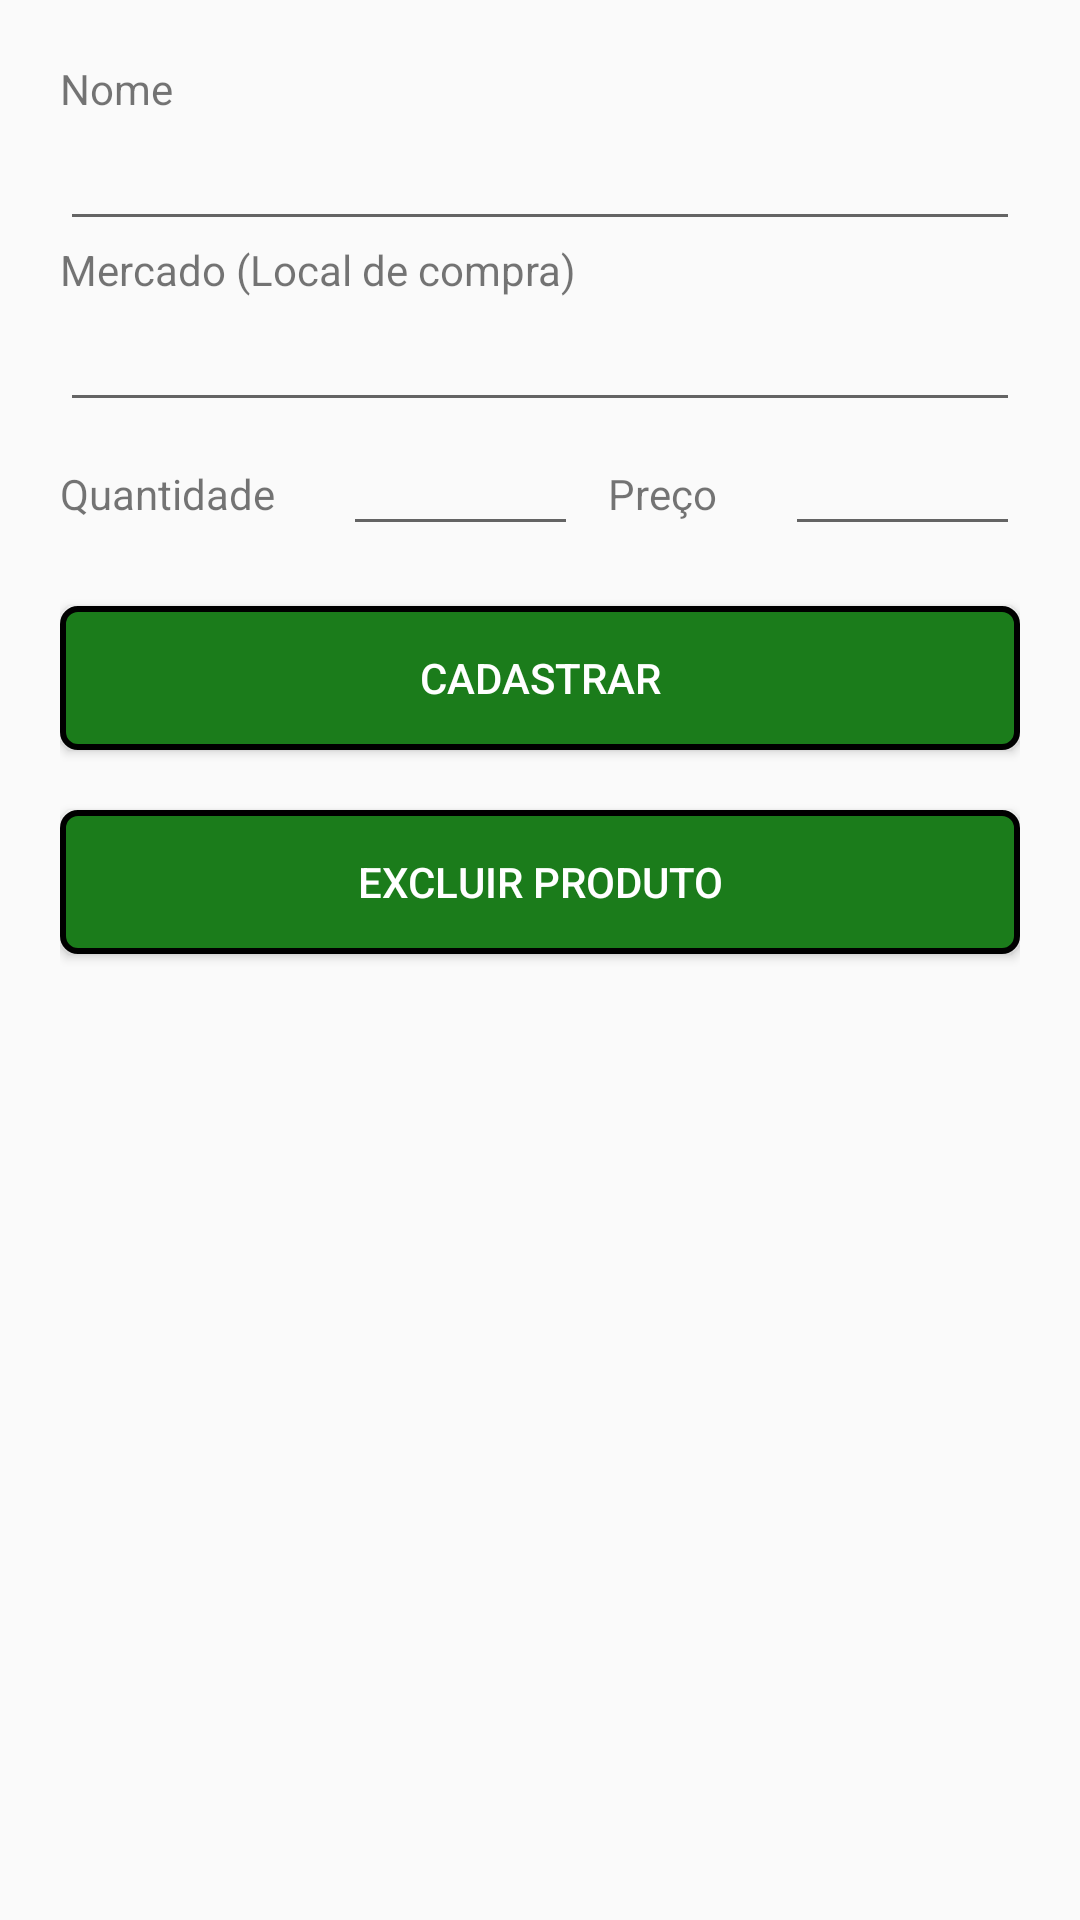

Write the Android layout XML for this screen, with the resource values it uses.
<!-- AndroidManifest.xml: application theme AppTheme -->
<!-- res/layout/content_new_product.xml -->
<?xml version="1.0" encoding="utf-8"?>
<LinearLayout xmlns:android="http://schemas.android.com/apk/res/android"
    xmlns:app="http://schemas.android.com/apk/res-auto"
    xmlns:tools="http://schemas.android.com/tools"
    android:layout_width="match_parent"
    android:layout_height="match_parent"
    android:orientation="vertical"
    android:padding="20dp"
    app:layout_behavior="@string/appbar_scrolling_view_behavior"
    tools:context=".activities.NewProductActivity"
    tools:showIn="@layout/activity_new_product">

    <TextView
        android:layout_width="match_parent"
        android:layout_height="wrap_content"
        android:text="Nome"/>

    <EditText
        android:id="@+id/edt_name_product"
        android:layout_width="match_parent"
        android:layout_height="wrap_content" />

    <TextView
        android:layout_width="match_parent"
        android:layout_height="wrap_content"
        android:text="Mercado (Local de compra)"/>

    <EditText
        android:id="@+id/edt_marketplace_product"
        android:layout_width="match_parent"
        android:layout_height="wrap_content" />

    <LinearLayout
        android:layout_width="match_parent"
        android:layout_height="wrap_content"
        android:orientation="horizontal">

        <LinearLayout
            android:layout_width="wrap_content"
            android:layout_height="wrap_content"
            android:layout_marginRight="5dp"
            android:layout_weight="1"
            android:orientation="horizontal">

            <TextView
                android:layout_width="wrap_content"
                android:layout_height="wrap_content"
                android:layout_weight="0.4"
                android:text="Quantidade"/>

            <EditText
                android:id="@+id/edt_quantity_product"
                android:layout_width="wrap_content"
                android:layout_weight="1"
                android:inputType="number"
                android:digits="0123456789"
                android:maxLines="1"
                android:layout_height="wrap_content" />

        </LinearLayout>

        <LinearLayout
            android:layout_width="wrap_content"
            android:layout_height="wrap_content"
            android:layout_marginLeft="5dp"
            android:layout_weight="1"
            android:orientation="horizontal">

            <TextView
                android:layout_width="wrap_content"
                android:layout_height="wrap_content"
                android:layout_weight="0.4"
                android:text="Preço"/>

            <EditText
                android:id="@+id/edt_price_product"
                android:layout_width="wrap_content"
                android:layout_weight="1"
                android:inputType="numberDecimal"
                android:digits="0123456789."
                android:maxLines="1"
                android:layout_height="wrap_content" />

        </LinearLayout>

    </LinearLayout>

    <Button
        android:id="@+id/btn_register_product"
        android:layout_width="match_parent"
        android:layout_height="wrap_content"
        android:layout_marginTop="20dp"
        android:background="@drawable/shape_button"
        android:textColor="@color/colorWhite"
        android:text="Cadastrar"/>

    <Button
        android:id="@+id/btn_delete_product"
        android:layout_width="match_parent"
        android:layout_height="wrap_content"
        android:layout_marginTop="20dp"
        android:background="@drawable/shape_button"
        android:textColor="@color/colorWhite"
        android:text="Excluir Produto"/>

</LinearLayout>
<!-- res/layout/activity_new_product.xml (included above) -->
<?xml version="1.0" encoding="utf-8"?>
<android.support.design.widget.CoordinatorLayout xmlns:android="http://schemas.android.com/apk/res/android"
    xmlns:app="http://schemas.android.com/apk/res-auto"
    xmlns:tools="http://schemas.android.com/tools"
    android:layout_width="match_parent"
    android:layout_height="match_parent"
    tools:context=".activities.NewProductActivity">

    <android.support.design.widget.AppBarLayout
        android:layout_width="match_parent"
        android:layout_height="wrap_content"
        android:theme="@style/AppTheme.AppBarOverlay">

        <android.support.v7.widget.Toolbar
            android:id="@+id/toolbar"
            android:layout_width="match_parent"
            android:layout_height="?attr/actionBarSize"
            android:background="?attr/colorPrimary"
            app:popupTheme="@style/AppTheme.PopupOverlay"
            app:title="Novo produto"/>

    </android.support.design.widget.AppBarLayout>

    <include layout="@layout/content_new_product" />

</android.support.design.widget.CoordinatorLayout>
<!-- resources referenced by this layout -->
<resources>
  <color name="colorWhite">#FFFFFF</color>
  <!-- drawable shape_button (drawable) -->
  <?xml version="1.0" encoding="utf-8"?>
  <shape xmlns:android="http://schemas.android.com/apk/res/android"
      android:shape="rectangle"
      >
  
      <corners
          android:radius="5dp"
          />
  
      <solid
          android:color="@color/colorGreen"
          />
  
      <stroke
          android:width="2dp"
          android:color="@android:color/background_dark"
          />
  </shape>
  <style name="AppTheme.AppBarOverlay" parent="ThemeOverlay.AppCompat.Dark.ActionBar" />
  <style name="AppTheme.PopupOverlay" parent="ThemeOverlay.AppCompat.Light" />
  <style name="AppTheme" parent="Theme.AppCompat.Light.DarkActionBar">
          
          <item name="colorPrimary">@color/colorPrimary</item>
          <item name="colorPrimaryDark">@color/colorPrimaryDark</item>
          <item name="colorAccent">@color/colorAccent</item>
          <item name="windowActionBar">false</item>
          <item name="windowNoTitle">true</item>
      </style>
  <color name="colorGreen">#1b7c1b</color>
  <color name="colorPrimary">#1b7c1b</color>
  <color name="colorPrimaryDark">#00574B</color>
  <color name="colorAccent">#D81B60</color>
</resources>
